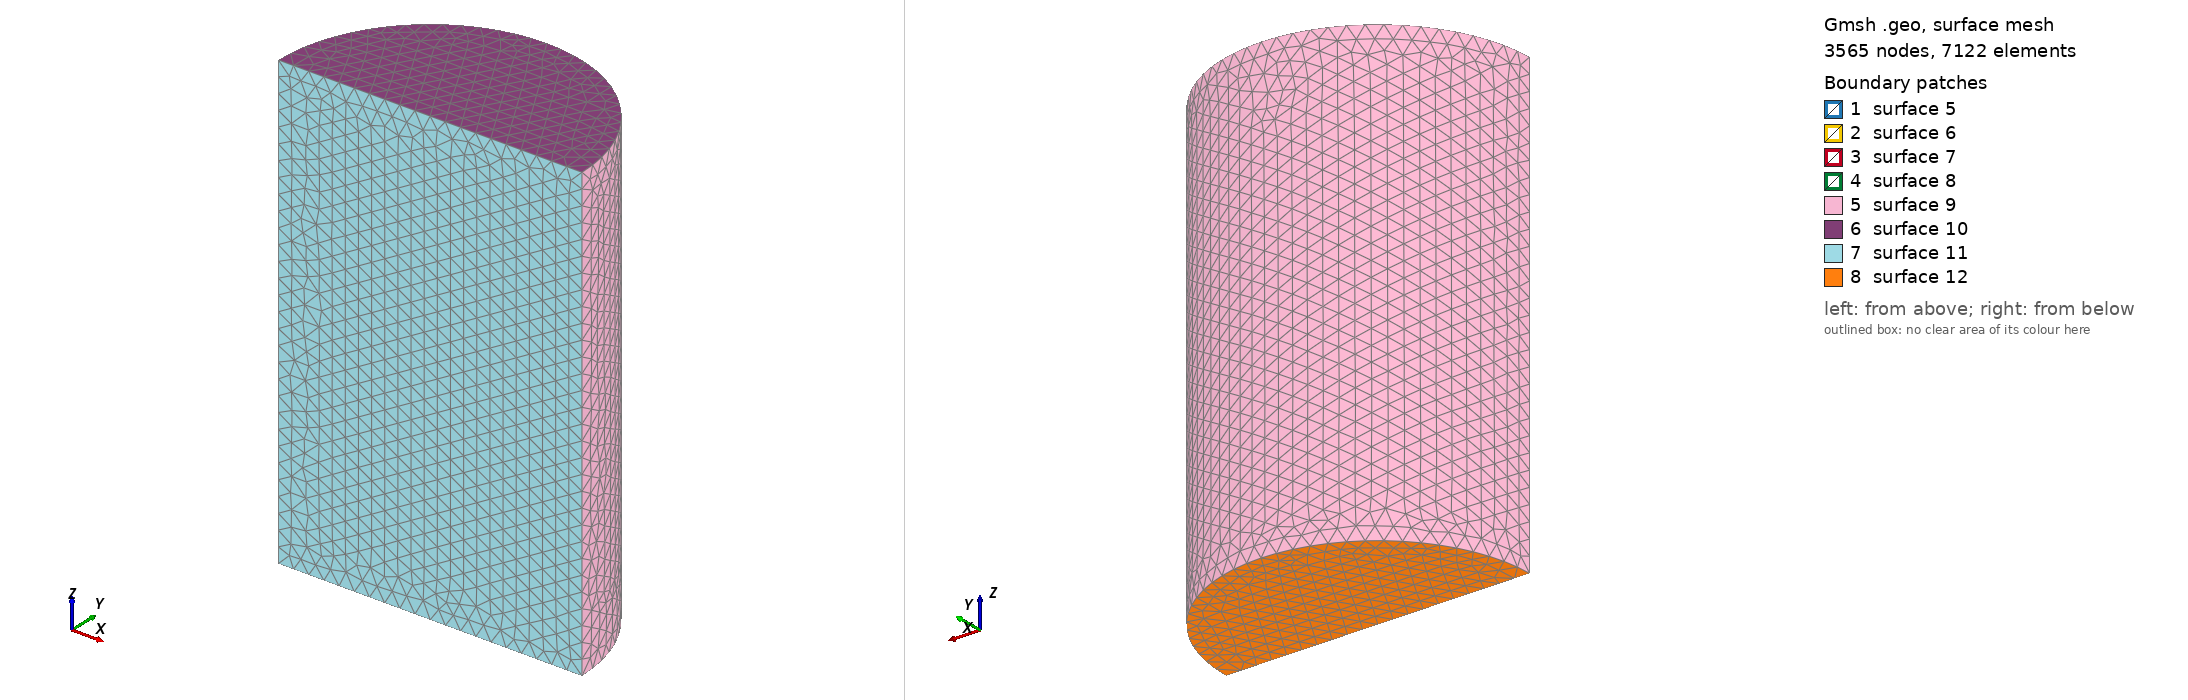

Gmsh geometry script, surface-meshed: 3565 nodes, 7122 surface elements. Boundary patches (legend numbers): 1 surface 5, 2 surface 6, 3 surface 7, 4 surface 8, 5 surface 9, 6 surface 10, 7 surface 11, 8 surface 12. Left view from above one corner, right view from below the opposite corner. The script declares no physical surfaces, so the legend lists its geometric surfaces. The drawing asked Gmsh for element sizes between 1% and 20% of the model's largest extent; the script's own settings can give other sizes.

=== half_cylinder.geo (drawn) ===
SetFactory("OpenCASCADE");

// ---------------- Parameters ----------------
R  = 10;     // outer radius
L  = 30;     // length along z
t  = 2;      // wall thickness (offset distance)
lc = 1.0;    // mesh size
eps = 1e-3;

// Constraints for a non-empty cavity:
// 1) R > 2*t   (otherwise inner half cross-section vanishes)
// 2) L > 2*t   (otherwise no cavity in z)

Mesh.CharacteristicLengthMin = lc;
Mesh.CharacteristicLengthMax = lc;

// ---------------- 1) Outer half-cylinder (the outside shape) ----------------
Cylinder(1) = {0, 0, 0,  0, 0, L,  R};

// keep y >= 0 half
Box(2) = {-R-eps, 0, -eps,  2*(R+eps), (R+eps), L+2*eps};
outerHalf[] = BooleanIntersection{ Volume{1}; Delete; }{ Volume{2}; Delete; };

// ---------------- 2) Inner "offset" cavity (same geometry, inset by t) ----------------
Rin = R - t;
Lin = L - 2*t;

// inner cylinder is shorter in z (top/bottom offset by t)
Cylinder(3) = {0, 0, t,  0, 0, Lin,  Rin};

// inner half is also offset from the cut plane by t: keep y >= t
Box(4) = {-Rin-eps, t, t-eps,  2*(Rin+eps), (Rin - t + 2*eps), Lin+2*eps};
innerHalf[] = BooleanIntersection{ Volume{3}; Delete; }{ Volume{4}; Delete; };

// ---------------- 3) Subtract cavity from outer solid ----------------
solid[] = BooleanDifference{ Volume{outerHalf[]}; Delete; }{ Volume{innerHalf[]}; Delete; };

// ---------------- 4) Mesh ----------------
Physical Volume("HalfShellSolid") = {solid[]};

// Force tetrahedral volume meshing
Mesh.Algorithm3D = 10;     // 10 = HXT (tetra), fast/parallel :contentReference[oaicite:0]{index=0}
Mesh.Recombine3DAll = 0;   // do NOT recombine into hex/prisms
Mesh.RecombineAll = 0;
Mesh.ElementOrder = 1;     // linear tets (Tet4)

Mesh 3;
Mesh.SaveAll = 1;
